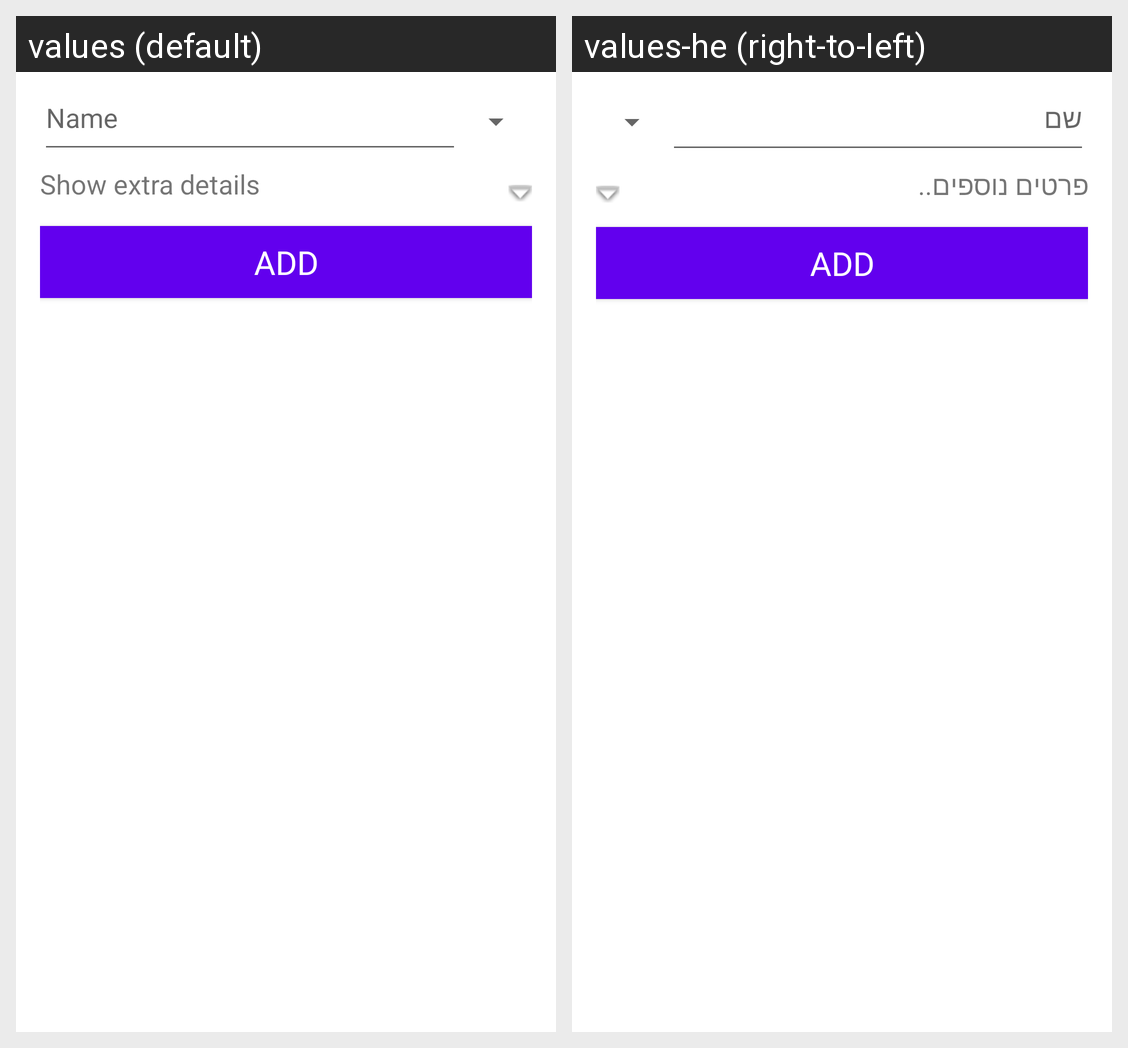

This grid shows one Android layout under two languages. Give, for every string resource on the screen, its name, the default text and each shown locale's text.
Android screen res/layout/activity_add_item.xml rendered under 2 locales, left to right: values (default), values-he (right-to-left). Device: Nexus 5 (rendered at 1080×1920; each locale shown at half size, 540×960, under a caption strip naming it); theme AppTheme.
Strings drawn on this screen, with the default value and each locale's value (text and hints the layout hard-codes, and strings that could not be matched under every locale, appear in the picture but are not listed):

add_item_extra_details_text
  values: Show extra details
  values-he: פרטים נוספים..

add_button
  values: ADD
  values-he: ADD

edit_item_name_description
  values: Name
  values-he: שם
